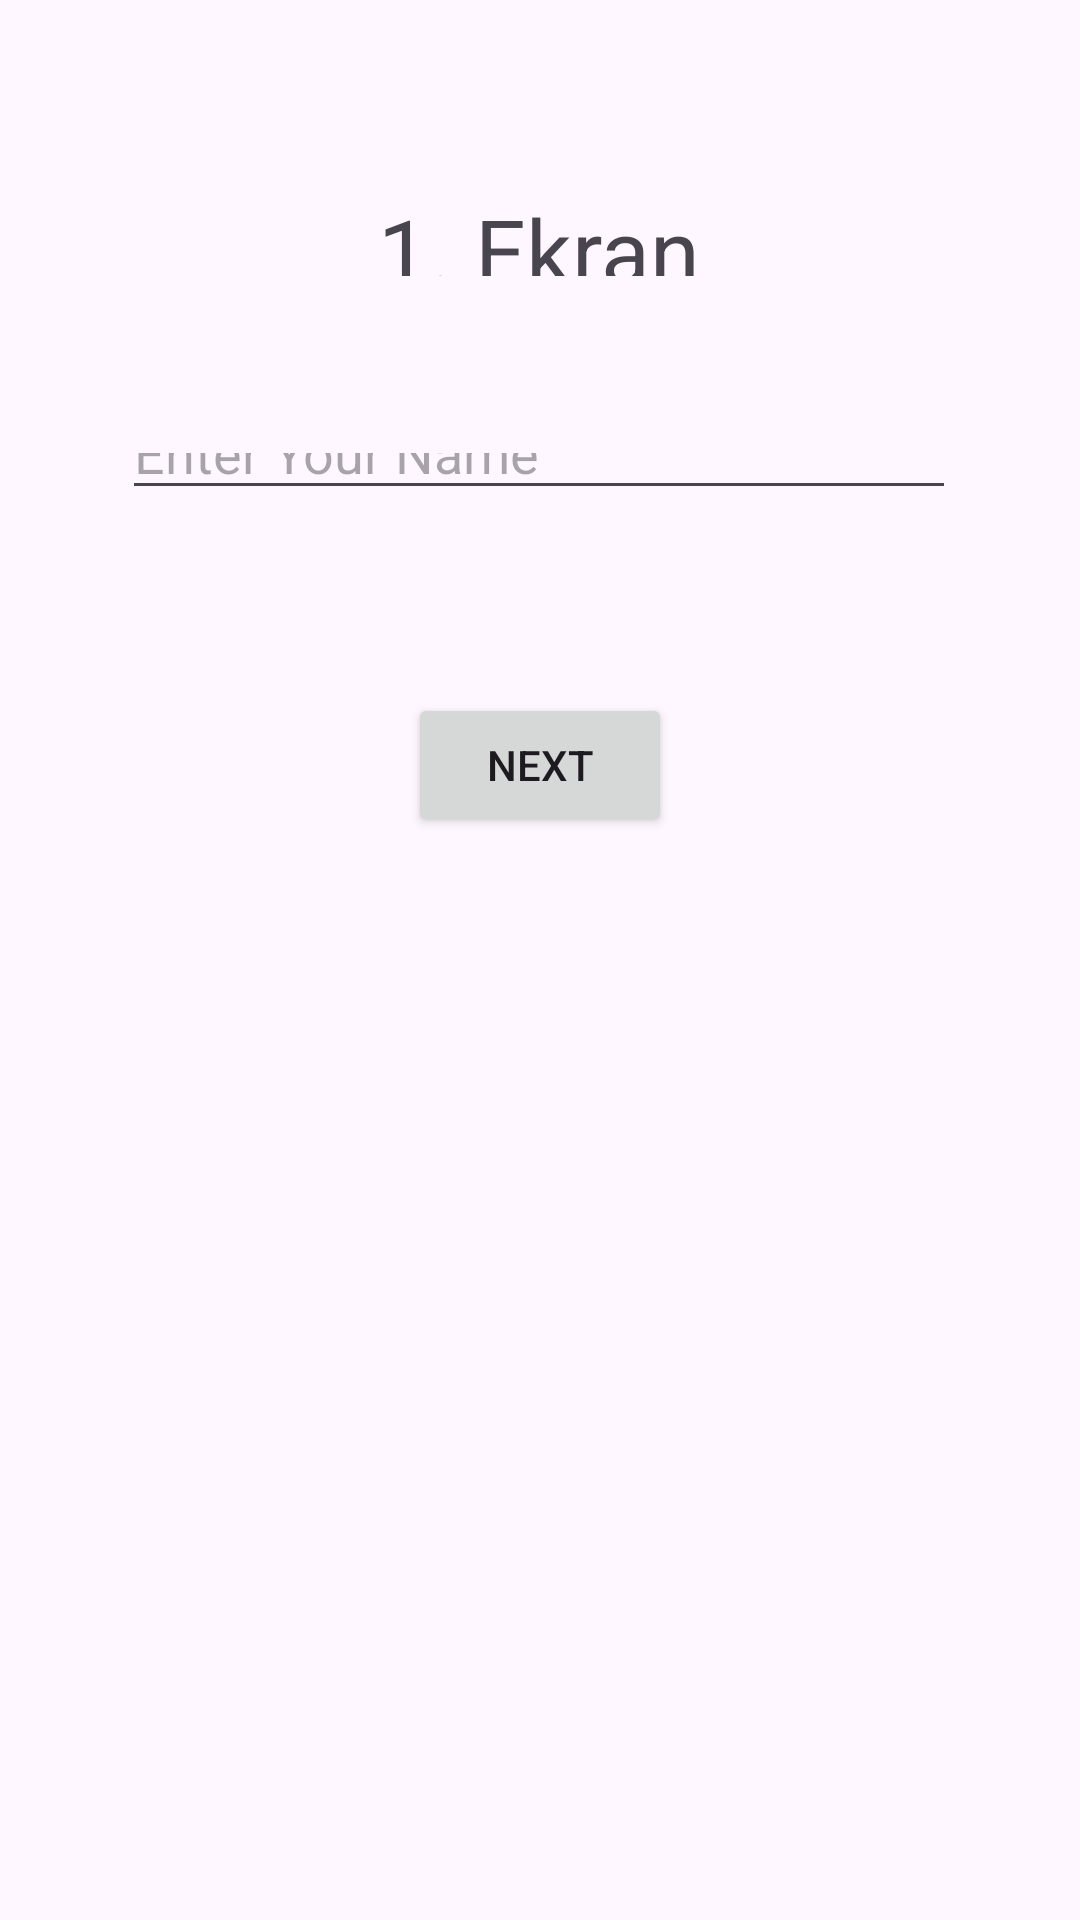

Reconstruct the res/layout file that produces this screen, plus the resources it refers to.
<!-- AndroidManifest.xml: application theme Theme.IkiEkranlaCalısma -->
<!-- res/layout/activity_main.xml -->
<?xml version="1.0" encoding="utf-8"?>
<androidx.constraintlayout.widget.ConstraintLayout xmlns:android="http://schemas.android.com/apk/res/android"
    xmlns:app="http://schemas.android.com/apk/res-auto"
    xmlns:tools="http://schemas.android.com/tools"
    android:layout_width="match_parent"
    android:layout_height="match_parent"
    android:textAlignment="center"
    tools:context=".ekran1">

    <TextView
        android:id="@+id/textView"
        android:layout_width="206dp"
        android:layout_height="0dp"
        android:layout_marginTop="63dp"
        android:layout_marginBottom="49dp"
        android:text="1. Ekran "
        android:textAlignment="center"
        android:textSize="30sp"
        app:layout_constraintBottom_toTopOf="@+id/editText"
        app:layout_constraintEnd_toEndOf="parent"
        app:layout_constraintHorizontal_bias="0.521"
        app:layout_constraintStart_toStartOf="parent"
        app:layout_constraintTop_toTopOf="parent"
        app:layout_constraintVertical_bias="0.102" />

    <EditText
        android:id="@+id/editText"
        android:layout_width="278dp"
        android:layout_height="0dp"
        android:layout_marginBottom="470dp"
        android:ems="10"
        android:hint="Enter Your Name"
        android:inputType="text"
        app:layout_constraintBottom_toBottomOf="parent"
        app:layout_constraintEnd_toEndOf="parent"
        app:layout_constraintHorizontal_bias="0.496"
        app:layout_constraintStart_toStartOf="parent"
        app:layout_constraintTop_toBottomOf="@+id/textView" />

    <Button
        android:id="@+id/button"
        android:layout_width="wrap_content"
        android:layout_height="wrap_content"
        android:layout_marginBottom="300dp"
        android:onClick="next"
        android:text="Next"
        app:layout_constraintBottom_toBottomOf="parent"
        app:layout_constraintEnd_toEndOf="parent"
        app:layout_constraintStart_toStartOf="parent"
        app:layout_constraintTop_toBottomOf="@+id/editText" />
</androidx.constraintlayout.widget.ConstraintLayout>
<!-- resources referenced by this layout -->
<resources>
  <style name="Theme.IkiEkranlaCalısma" parent="Base.Theme.IkiEkranlaCalısma" />
  <style name="Base.Theme.IkiEkranlaCalısma" parent="Theme.Material3.DayNight.NoActionBar">
          
          
      </style>
</resources>
